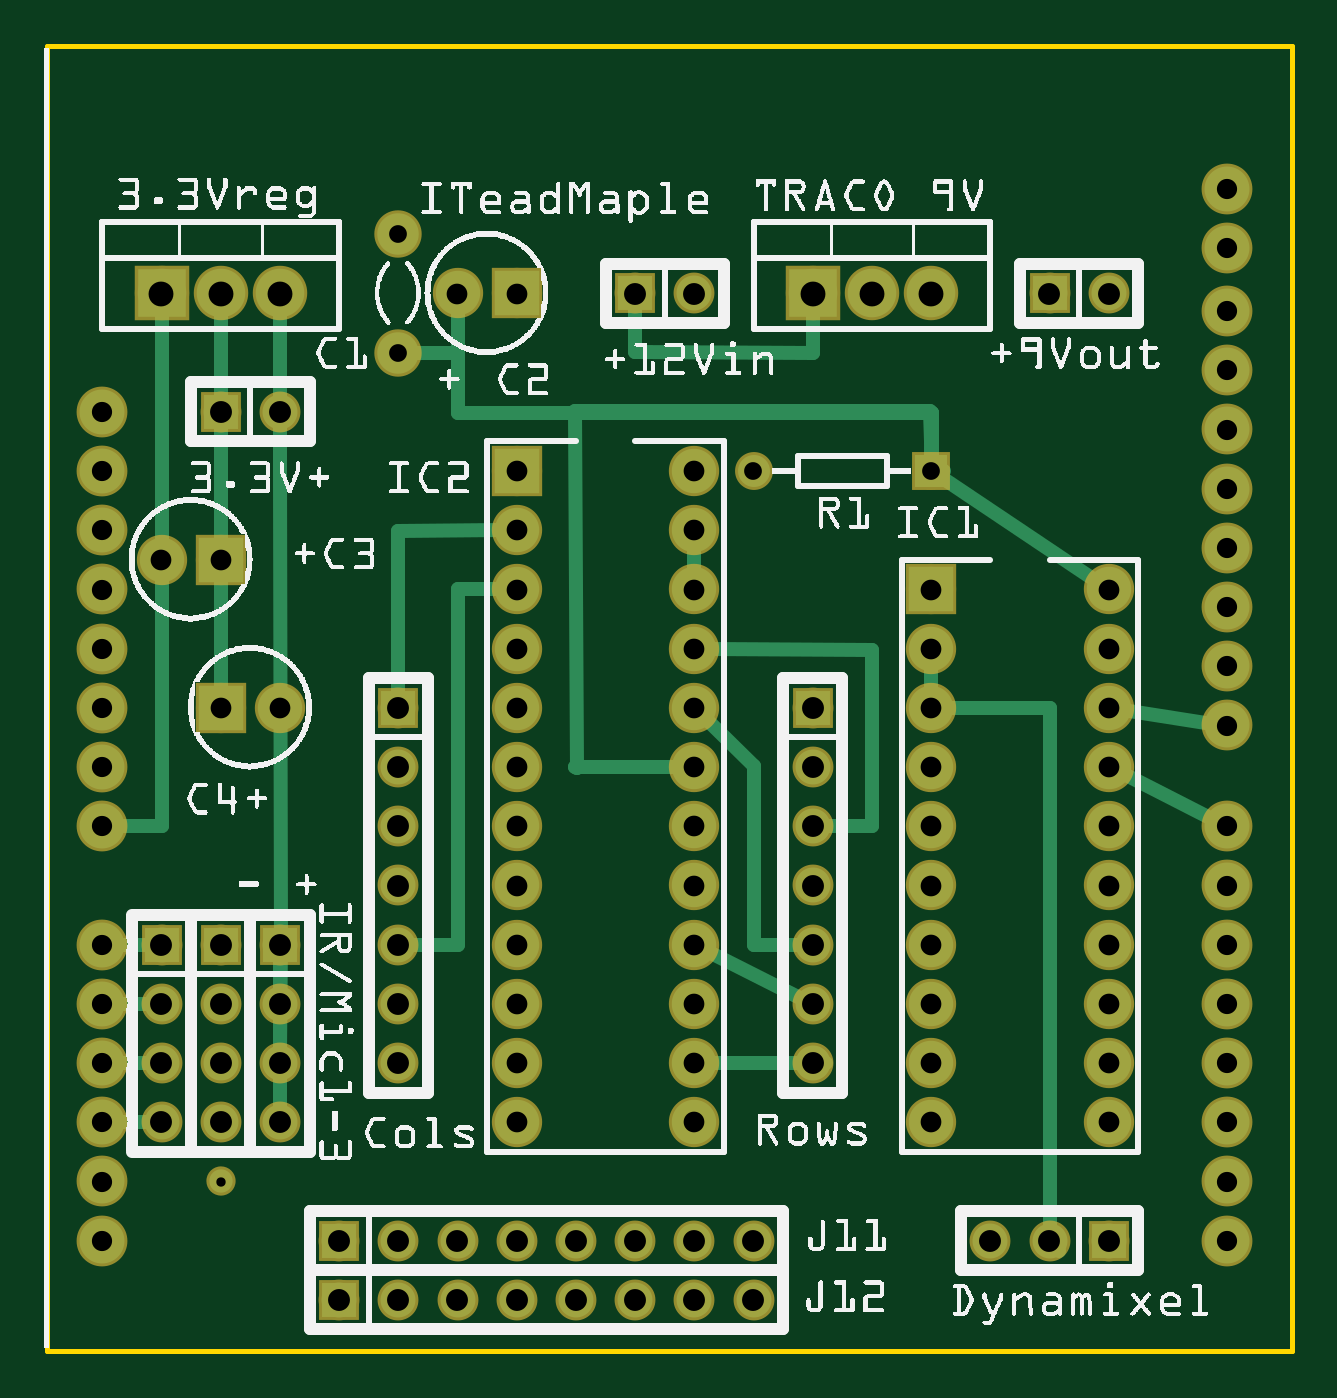
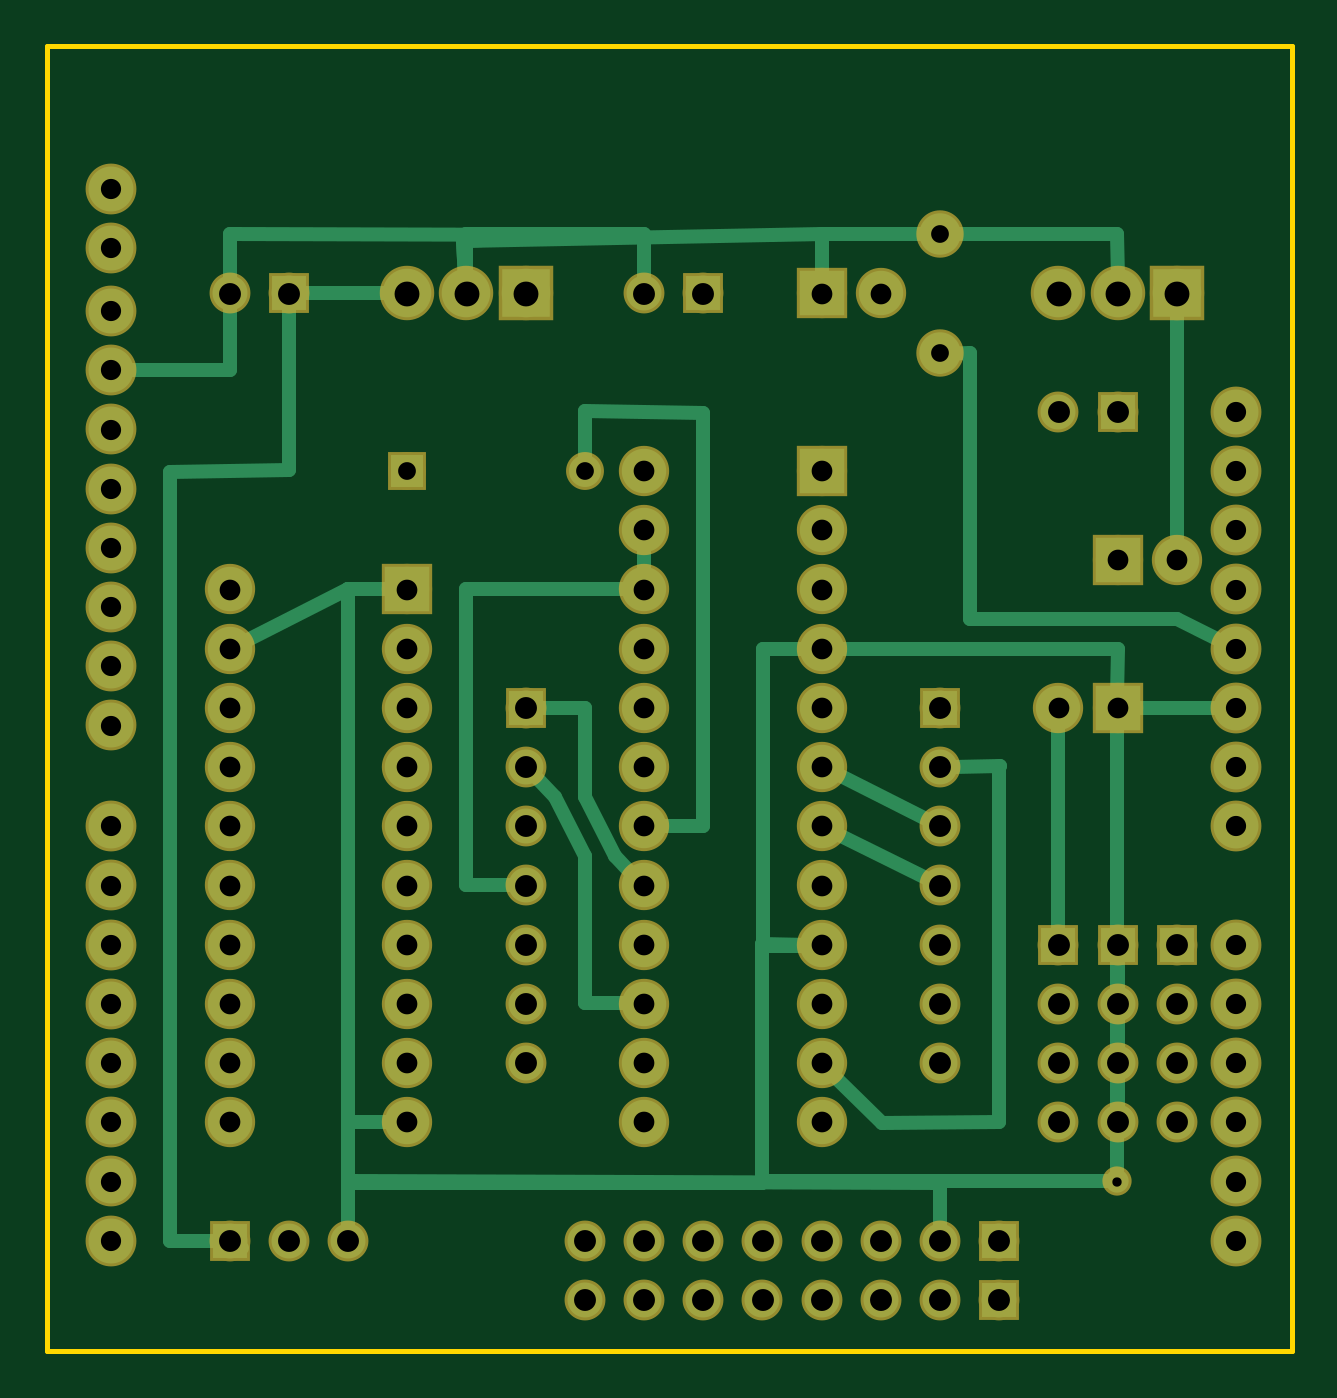
Circuit board: 7 layer files. Board 53.4 x 56.0 mm.
- outline: Teddy-Shield_contour.gm1 (395 bytes)
- bottom_copper: Teddy-Shield_copperBottom.gbl (6770 bytes)
- top_copper: Teddy-Shield_copperTop.gtl (5461 bytes)
- drill: Teddy-Shield_drill.txt (3040 bytes)
- bottom_mask: Teddy-Shield_maskBottom.gbs (3120 bytes)
- top_mask: Teddy-Shield_maskTop.gts (3120 bytes)
- top_silk: Teddy-Shield_silkTop.gto (290826 bytes)

=== outline: Teddy-Shield_contour.gm1 ===
G04 MADE WITH FRITZING*
G04 WWW.FRITZING.ORG*
G04 DOUBLE SIDED*
G04 HOLES PLATED*
G04 CONTOUR ON CENTER OF CONTOUR VECTOR*
%ASAXBY*%
%FSLAX23Y23*%
%MOIN*%
%OFA0B0*%
%SFA1.0B1.0*%
%ADD10R,2.110690X2.212530*%
%ADD11C,0.008000*%
%ADD10C,0.008*%
%LNCONTOUR*%
G90*
G70*
G54D10*
G54D11*
X8Y2205D02*
X2111Y2205D01*
X2111Y0D01*
X8Y0D01*
X8Y2205D01*
D02*
G04 End of contour*
M02*
=== bottom_copper: Teddy-Shield_copperBottom.gbl (6770 bytes, source omitted) ===
=== top_copper: Teddy-Shield_copperTop.gtl ===
G04 MADE WITH FRITZING*
G04 WWW.FRITZING.ORG*
G04 DOUBLE SIDED*
G04 HOLES PLATED*
G04 CONTOUR ON CENTER OF CONTOUR VECTOR*
%ASAXBY*%
%FSLAX23Y23*%
%MOIN*%
%OFA0B0*%
%SFA1.0B1.0*%
%ADD10C,0.075833*%
%ADD11C,0.075000*%
%ADD12C,0.059000*%
%ADD13C,0.054000*%
%ADD14C,0.070000*%
%ADD15C,0.082000*%
%ADD16C,0.039370*%
%ADD17R,0.075000X0.075000*%
%ADD18R,0.059000X0.059000*%
%ADD19R,0.054000X0.054000*%
%ADD20R,0.082000X0.082000*%
%ADD21C,0.024000*%
%LNCOPPER1*%
G90*
G70*
G54D10*
X2002Y1964D03*
X2002Y1864D03*
X2002Y1757D03*
X2002Y1657D03*
X2002Y1557D03*
X2002Y1457D03*
X2002Y1357D03*
X2002Y1257D03*
X2002Y1157D03*
X2002Y1057D03*
X2002Y887D03*
X2002Y787D03*
X2002Y687D03*
X2002Y587D03*
X2002Y487D03*
X2002Y387D03*
X2002Y287D03*
X2002Y187D03*
X102Y1587D03*
X102Y1487D03*
X102Y1387D03*
X102Y1287D03*
X102Y1187D03*
X102Y1087D03*
X102Y987D03*
X102Y887D03*
X102Y687D03*
X102Y587D03*
X102Y487D03*
X102Y387D03*
X102Y287D03*
X102Y187D03*
G54D11*
X1502Y1287D03*
X1802Y1287D03*
X1502Y1187D03*
X1802Y1187D03*
X1502Y1087D03*
X1802Y1087D03*
X1502Y987D03*
X1802Y987D03*
X1502Y887D03*
X1802Y887D03*
X1502Y787D03*
X1802Y787D03*
X1502Y687D03*
X1802Y687D03*
X1502Y587D03*
X1802Y587D03*
X1502Y487D03*
X1802Y487D03*
X1502Y387D03*
X1802Y387D03*
G54D12*
X1802Y187D03*
X1702Y187D03*
X1602Y187D03*
X502Y87D03*
X602Y87D03*
X702Y87D03*
X802Y87D03*
X902Y87D03*
X1002Y87D03*
X1102Y87D03*
X1202Y87D03*
X502Y187D03*
X602Y187D03*
X702Y187D03*
X802Y187D03*
X902Y187D03*
X1002Y187D03*
X1102Y187D03*
X1202Y187D03*
G54D11*
X802Y1487D03*
X1102Y1487D03*
X802Y1387D03*
X1102Y1387D03*
X802Y1287D03*
X1102Y1287D03*
X802Y1187D03*
X1102Y1187D03*
X802Y1087D03*
X1102Y1087D03*
X802Y987D03*
X1102Y987D03*
X802Y887D03*
X1102Y887D03*
X802Y787D03*
X1102Y787D03*
X802Y687D03*
X1102Y687D03*
X802Y587D03*
X1102Y587D03*
X802Y487D03*
X1102Y487D03*
X802Y387D03*
X1102Y387D03*
G54D12*
X1302Y1087D03*
X1302Y987D03*
X1302Y887D03*
X1302Y787D03*
X1302Y687D03*
X1302Y587D03*
X1302Y487D03*
X602Y1087D03*
X602Y987D03*
X602Y887D03*
X602Y787D03*
X602Y687D03*
X602Y587D03*
X602Y487D03*
G54D13*
X1502Y1487D03*
X1202Y1487D03*
G54D14*
X602Y1887D03*
X602Y1687D03*
G54D11*
X302Y1087D03*
X402Y1087D03*
X302Y1337D03*
X202Y1337D03*
X802Y1787D03*
X702Y1787D03*
G54D12*
X302Y1587D03*
X402Y1587D03*
X1002Y1787D03*
X1102Y1787D03*
X1702Y1787D03*
X1802Y1787D03*
G54D15*
X1302Y1787D03*
X1402Y1787D03*
X1502Y1787D03*
X202Y1787D03*
X302Y1787D03*
X402Y1787D03*
G54D12*
X402Y687D03*
X402Y587D03*
X402Y487D03*
X402Y387D03*
X302Y687D03*
X302Y587D03*
X302Y487D03*
X302Y387D03*
X202Y687D03*
X202Y587D03*
X202Y487D03*
X202Y387D03*
G54D16*
X303Y287D03*
X303Y1087D03*
G54D17*
X1502Y1287D03*
G54D18*
X1802Y187D03*
X502Y87D03*
X502Y187D03*
G54D17*
X802Y1487D03*
G54D18*
X1302Y1087D03*
X602Y1087D03*
G54D19*
X1502Y1487D03*
G54D17*
X302Y1087D03*
X302Y1337D03*
X802Y1787D03*
G54D18*
X302Y1587D03*
X1002Y1787D03*
X1702Y1787D03*
G54D20*
X1302Y1787D03*
X202Y1787D03*
G54D18*
X402Y687D03*
X302Y687D03*
X202Y687D03*
G54D21*
X1127Y687D02*
X1103Y687D01*
D02*
X1103Y687D02*
X1281Y597D01*
D02*
X1127Y487D02*
X1103Y487D01*
D02*
X1103Y487D02*
X1303Y487D01*
D02*
X1303Y487D02*
X1325Y487D01*
D02*
X777Y1387D02*
X602Y1385D01*
D02*
X602Y1385D02*
X602Y1110D01*
D02*
X1402Y887D02*
X1303Y887D01*
D02*
X1402Y1185D02*
X1402Y887D01*
D02*
X1303Y887D02*
X1325Y887D01*
D02*
X1127Y1187D02*
X1402Y1185D01*
D02*
X1127Y1087D02*
X1103Y1087D01*
D02*
X1103Y1087D02*
X1202Y988D01*
D02*
X1202Y988D02*
X1202Y687D01*
D02*
X1202Y687D02*
X1279Y687D01*
D02*
X777Y1287D02*
X703Y1287D01*
D02*
X703Y1287D02*
X703Y687D01*
D02*
X703Y687D02*
X625Y687D01*
D02*
X719Y1769D02*
X703Y1785D01*
D02*
X703Y1785D02*
X703Y1687D01*
D02*
X703Y1687D02*
X625Y1687D01*
D02*
X1502Y1508D02*
X1503Y1585D01*
D02*
X1503Y1585D02*
X703Y1585D01*
D02*
X703Y1585D02*
X703Y1687D01*
D02*
X703Y1687D02*
X625Y1687D01*
D02*
X303Y287D02*
X303Y287D01*
D02*
X1302Y1686D02*
X1001Y1688D01*
D02*
X1001Y1688D02*
X1001Y1764D01*
D02*
X1302Y1760D02*
X1302Y1686D01*
D02*
X1077Y987D02*
X901Y987D01*
D02*
X901Y987D02*
X903Y985D01*
D02*
X903Y985D02*
X900Y1588D01*
D02*
X900Y1588D02*
X1500Y1588D01*
D02*
X1500Y1588D02*
X1503Y1487D01*
D02*
X1503Y1487D02*
X1523Y1487D01*
D02*
X1503Y1585D02*
X1502Y1487D01*
D02*
X1503Y1487D02*
X1503Y1585D01*
D02*
X1801Y1287D02*
X1503Y1487D01*
D02*
X1777Y1287D02*
X1801Y1287D01*
D02*
X1703Y185D02*
X1702Y1087D01*
D02*
X1718Y170D02*
X1703Y185D01*
D02*
X1702Y1087D02*
X1527Y1087D01*
D02*
X1502Y1187D02*
X1502Y1087D01*
D02*
X1480Y1175D02*
X1502Y1187D01*
D02*
X179Y487D02*
X127Y487D01*
D02*
X179Y587D02*
X127Y587D01*
D02*
X179Y687D02*
X127Y687D01*
D02*
X179Y387D02*
X127Y387D01*
D02*
X1826Y1083D02*
X1977Y1060D01*
D02*
X1824Y976D02*
X1979Y898D01*
D02*
X402Y510D02*
X403Y688D01*
D02*
X403Y688D02*
X402Y1487D01*
D02*
X402Y1487D02*
X402Y1760D01*
D02*
X302Y1760D02*
X302Y1610D01*
D02*
X402Y1610D02*
X402Y1760D01*
D02*
X402Y464D02*
X402Y410D01*
D02*
X402Y564D02*
X402Y510D01*
D02*
X402Y664D02*
X402Y610D01*
D02*
X1102Y1362D02*
X1102Y1312D01*
D02*
X202Y1337D02*
X202Y887D01*
D02*
X202Y1787D02*
X202Y1337D01*
D02*
X202Y887D02*
X127Y887D01*
D02*
X303Y1106D02*
X302Y1312D01*
D02*
X302Y1564D02*
X303Y1106D01*
G04 End of Copper1*
M02*
=== drill: Teddy-Shield_drill.txt ===
M48
M72,TZ
T10C0.034167
T11C0.035000
T12C0.037000
T13C0.030000
T14C0.042000
T15C0.015748
%
T10
X0.101690Y0.186670
X0.101690Y0.286660
X0.101690Y0.386660
X0.101690Y0.486670
X0.101690Y0.586670
X0.101690Y0.686670
X0.101690Y0.886660
X0.101690Y0.986670
X0.101690Y1.086670
X0.101690Y1.186670
X0.101690Y1.286656
X0.101690Y1.386656
X0.101690Y1.486670
X0.101690Y1.586670
X2.001690Y0.186670
X2.001690Y0.286660
X2.001690Y0.386660
X2.001690Y0.486670
X2.001690Y0.586670
X2.001690Y0.686670
X2.001690Y0.786660
X2.001690Y0.886660
X2.001690Y1.056670
X2.001690Y1.156670
X2.001690Y1.256670
X2.001690Y1.356656
X2.001690Y1.456656
X2.001690Y1.556670
X2.001690Y1.656670
X2.001690Y1.756670
X2.001690Y1.863670
X2.001690Y1.963670
T11
X0.701689Y1.786671
X0.801689Y1.786671
X0.201689Y1.336671
X0.301689Y1.336671
X0.401689Y1.086670
X0.301689Y1.086670
X1.101690Y0.386670
X0.801689Y0.386670
X1.101690Y0.486670
X0.801689Y0.486670
X1.101690Y0.586670
X0.801689Y0.586670
X1.101690Y0.686670
X0.801689Y0.686670
X1.101690Y0.786670
X0.801689Y0.786670
X1.101690Y0.886670
X0.801689Y0.886670
X1.101690Y0.986670
X0.801689Y0.986670
X1.101690Y1.086670
X0.801689Y1.086670
X1.101690Y1.186670
X0.801689Y1.186670
X1.101690Y1.286671
X0.801689Y1.286671
X1.101690Y1.386671
X0.801689Y1.386671
X1.101690Y1.486671
X0.801689Y1.486671
X1.801690Y0.386670
X1.501690Y0.386670
X1.801690Y0.486670
X1.501690Y0.486670
X1.801690Y0.586670
X1.501690Y0.586670
X1.801690Y0.686670
X1.501690Y0.686670
X1.801690Y0.786670
X1.501690Y0.786670
X1.801690Y0.886670
X1.501690Y0.886670
X1.801690Y0.986670
X1.501690Y0.986670
X1.801690Y1.086670
X1.501690Y1.086670
X1.801690Y1.186670
X1.501690Y1.186670
X1.801690Y1.286671
X1.501690Y1.286671
T12
X0.201689Y0.386670
X0.201689Y0.486670
X0.201689Y0.586670
X0.201689Y0.686670
X0.301689Y0.386670
X0.301689Y0.486670
X0.301689Y0.586670
X0.301689Y0.686670
X0.401689Y0.386670
X0.401689Y0.486670
X0.401689Y0.586670
X0.401689Y0.686670
X1.801690Y1.786671
X1.701690Y1.786671
X1.101690Y1.786671
X1.001690Y1.786671
X0.401689Y1.586671
X0.301689Y1.586671
X0.601689Y0.486670
X0.601689Y0.586670
X0.601689Y0.686670
X0.601689Y0.786670
X0.601689Y0.886670
X0.601689Y0.986670
X0.601689Y1.086670
X1.301690Y0.486670
X1.301690Y0.586670
X1.301690Y0.686670
X1.301690Y0.786670
X1.301690Y0.886670
X1.301690Y0.986670
X1.301690Y1.086670
X1.201690Y0.186670
X1.101690Y0.186670
X1.001690Y0.186670
X0.901689Y0.186670
X0.801689Y0.186670
X0.701689Y0.186670
X0.601689Y0.186670
X0.501689Y0.186670
X1.201690Y0.086670
X1.101690Y0.086670
X1.001690Y0.086670
X0.901689Y0.086670
X0.801689Y0.086670
X0.701689Y0.086670
X0.601689Y0.086670
X0.501689Y0.086670
X1.601690Y0.186670
X1.701690Y0.186670
X1.801690Y0.186670
T13
X0.601689Y1.686671
X0.601689Y1.886671
X1.201690Y1.486671
X1.501690Y1.486671
T14
X0.401689Y1.786671
X0.301689Y1.786671
X0.201689Y1.786671
X1.501690Y1.786671
X1.401690Y1.786671
X1.301690Y1.786671
T15
X0.302918Y1.086670
X0.302918Y0.286670
T00
M30

=== bottom_mask: Teddy-Shield_maskBottom.gbs ===
G04 MADE WITH FRITZING*
G04 WWW.FRITZING.ORG*
G04 DOUBLE SIDED*
G04 HOLES PLATED*
G04 CONTOUR ON CENTER OF CONTOUR VECTOR*
%ASAXBY*%
%FSLAX23Y23*%
%MOIN*%
%OFA0B0*%
%SFA1.0B1.0*%
%ADD10C,0.085833*%
%ADD11C,0.085000*%
%ADD12C,0.069000*%
%ADD13C,0.064000*%
%ADD14C,0.080000*%
%ADD15C,0.092000*%
%ADD16C,0.049370*%
%ADD17R,0.085000X0.085000*%
%ADD18R,0.069000X0.069000*%
%ADD19R,0.064000X0.064000*%
%ADD20R,0.092000X0.092000*%
%LNMASK0*%
G90*
G70*
G54D10*
X2002Y1964D03*
X2002Y1864D03*
X2002Y1757D03*
X2002Y1657D03*
X2002Y1557D03*
X2002Y1457D03*
X2002Y1357D03*
X2002Y1257D03*
X2002Y1157D03*
X2002Y1057D03*
X2002Y887D03*
X2002Y787D03*
X2002Y687D03*
X2002Y587D03*
X2002Y487D03*
X2002Y387D03*
X2002Y287D03*
X2002Y187D03*
X102Y1587D03*
X102Y1487D03*
X102Y1387D03*
X102Y1287D03*
X102Y1187D03*
X102Y1087D03*
X102Y987D03*
X102Y887D03*
X102Y687D03*
X102Y587D03*
X102Y487D03*
X102Y387D03*
X102Y287D03*
X102Y187D03*
G54D11*
X1502Y1287D03*
X1802Y1287D03*
X1502Y1187D03*
X1802Y1187D03*
X1502Y1087D03*
X1802Y1087D03*
X1502Y987D03*
X1802Y987D03*
X1502Y887D03*
X1802Y887D03*
X1502Y787D03*
X1802Y787D03*
X1502Y687D03*
X1802Y687D03*
X1502Y587D03*
X1802Y587D03*
X1502Y487D03*
X1802Y487D03*
X1502Y387D03*
X1802Y387D03*
G54D12*
X1802Y187D03*
X1702Y187D03*
X1602Y187D03*
X502Y87D03*
X602Y87D03*
X702Y87D03*
X802Y87D03*
X902Y87D03*
X1002Y87D03*
X1102Y87D03*
X1202Y87D03*
X502Y187D03*
X602Y187D03*
X702Y187D03*
X802Y187D03*
X902Y187D03*
X1002Y187D03*
X1102Y187D03*
X1202Y187D03*
G54D11*
X802Y1487D03*
X1102Y1487D03*
X802Y1387D03*
X1102Y1387D03*
X802Y1287D03*
X1102Y1287D03*
X802Y1187D03*
X1102Y1187D03*
X802Y1087D03*
X1102Y1087D03*
X802Y987D03*
X1102Y987D03*
X802Y887D03*
X1102Y887D03*
X802Y787D03*
X1102Y787D03*
X802Y687D03*
X1102Y687D03*
X802Y587D03*
X1102Y587D03*
X802Y487D03*
X1102Y487D03*
X802Y387D03*
X1102Y387D03*
G54D12*
X1302Y1087D03*
X1302Y987D03*
X1302Y887D03*
X1302Y787D03*
X1302Y687D03*
X1302Y587D03*
X1302Y487D03*
X602Y1087D03*
X602Y987D03*
X602Y887D03*
X602Y787D03*
X602Y687D03*
X602Y587D03*
X602Y487D03*
G54D13*
X1502Y1487D03*
X1202Y1487D03*
G54D14*
X602Y1887D03*
X602Y1687D03*
G54D11*
X302Y1087D03*
X402Y1087D03*
X302Y1337D03*
X202Y1337D03*
X802Y1787D03*
X702Y1787D03*
G54D12*
X302Y1587D03*
X402Y1587D03*
X1002Y1787D03*
X1102Y1787D03*
X1702Y1787D03*
X1802Y1787D03*
G54D15*
X1302Y1787D03*
X1402Y1787D03*
X1502Y1787D03*
X202Y1787D03*
X302Y1787D03*
X402Y1787D03*
G54D12*
X402Y687D03*
X402Y587D03*
X402Y487D03*
X402Y387D03*
X302Y687D03*
X302Y587D03*
X302Y487D03*
X302Y387D03*
X202Y687D03*
X202Y587D03*
X202Y487D03*
X202Y387D03*
G54D16*
X303Y287D03*
X303Y1087D03*
G54D17*
X1502Y1287D03*
G54D18*
X1802Y187D03*
X502Y87D03*
X502Y187D03*
G54D17*
X802Y1487D03*
G54D18*
X1302Y1087D03*
X602Y1087D03*
G54D19*
X1502Y1487D03*
G54D17*
X302Y1087D03*
X302Y1337D03*
X802Y1787D03*
G54D18*
X302Y1587D03*
X1002Y1787D03*
X1702Y1787D03*
G54D20*
X1302Y1787D03*
X202Y1787D03*
G54D18*
X402Y687D03*
X302Y687D03*
X202Y687D03*
G04 End of Mask0*
M02*
=== top_mask: Teddy-Shield_maskTop.gts ===
G04 MADE WITH FRITZING*
G04 WWW.FRITZING.ORG*
G04 DOUBLE SIDED*
G04 HOLES PLATED*
G04 CONTOUR ON CENTER OF CONTOUR VECTOR*
%ASAXBY*%
%FSLAX23Y23*%
%MOIN*%
%OFA0B0*%
%SFA1.0B1.0*%
%ADD10C,0.085833*%
%ADD11C,0.085000*%
%ADD12C,0.069000*%
%ADD13C,0.064000*%
%ADD14C,0.080000*%
%ADD15C,0.092000*%
%ADD16C,0.049370*%
%ADD17R,0.085000X0.085000*%
%ADD18R,0.069000X0.069000*%
%ADD19R,0.064000X0.064000*%
%ADD20R,0.092000X0.092000*%
%LNMASK1*%
G90*
G70*
G54D10*
X2002Y1964D03*
X2002Y1864D03*
X2002Y1757D03*
X2002Y1657D03*
X2002Y1557D03*
X2002Y1457D03*
X2002Y1357D03*
X2002Y1257D03*
X2002Y1157D03*
X2002Y1057D03*
X2002Y887D03*
X2002Y787D03*
X2002Y687D03*
X2002Y587D03*
X2002Y487D03*
X2002Y387D03*
X2002Y287D03*
X2002Y187D03*
X102Y1587D03*
X102Y1487D03*
X102Y1387D03*
X102Y1287D03*
X102Y1187D03*
X102Y1087D03*
X102Y987D03*
X102Y887D03*
X102Y687D03*
X102Y587D03*
X102Y487D03*
X102Y387D03*
X102Y287D03*
X102Y187D03*
G54D11*
X1502Y1287D03*
X1802Y1287D03*
X1502Y1187D03*
X1802Y1187D03*
X1502Y1087D03*
X1802Y1087D03*
X1502Y987D03*
X1802Y987D03*
X1502Y887D03*
X1802Y887D03*
X1502Y787D03*
X1802Y787D03*
X1502Y687D03*
X1802Y687D03*
X1502Y587D03*
X1802Y587D03*
X1502Y487D03*
X1802Y487D03*
X1502Y387D03*
X1802Y387D03*
G54D12*
X1802Y187D03*
X1702Y187D03*
X1602Y187D03*
X502Y87D03*
X602Y87D03*
X702Y87D03*
X802Y87D03*
X902Y87D03*
X1002Y87D03*
X1102Y87D03*
X1202Y87D03*
X502Y187D03*
X602Y187D03*
X702Y187D03*
X802Y187D03*
X902Y187D03*
X1002Y187D03*
X1102Y187D03*
X1202Y187D03*
G54D11*
X802Y1487D03*
X1102Y1487D03*
X802Y1387D03*
X1102Y1387D03*
X802Y1287D03*
X1102Y1287D03*
X802Y1187D03*
X1102Y1187D03*
X802Y1087D03*
X1102Y1087D03*
X802Y987D03*
X1102Y987D03*
X802Y887D03*
X1102Y887D03*
X802Y787D03*
X1102Y787D03*
X802Y687D03*
X1102Y687D03*
X802Y587D03*
X1102Y587D03*
X802Y487D03*
X1102Y487D03*
X802Y387D03*
X1102Y387D03*
G54D12*
X1302Y1087D03*
X1302Y987D03*
X1302Y887D03*
X1302Y787D03*
X1302Y687D03*
X1302Y587D03*
X1302Y487D03*
X602Y1087D03*
X602Y987D03*
X602Y887D03*
X602Y787D03*
X602Y687D03*
X602Y587D03*
X602Y487D03*
G54D13*
X1502Y1487D03*
X1202Y1487D03*
G54D14*
X602Y1887D03*
X602Y1687D03*
G54D11*
X302Y1087D03*
X402Y1087D03*
X302Y1337D03*
X202Y1337D03*
X802Y1787D03*
X702Y1787D03*
G54D12*
X302Y1587D03*
X402Y1587D03*
X1002Y1787D03*
X1102Y1787D03*
X1702Y1787D03*
X1802Y1787D03*
G54D15*
X1302Y1787D03*
X1402Y1787D03*
X1502Y1787D03*
X202Y1787D03*
X302Y1787D03*
X402Y1787D03*
G54D12*
X402Y687D03*
X402Y587D03*
X402Y487D03*
X402Y387D03*
X302Y687D03*
X302Y587D03*
X302Y487D03*
X302Y387D03*
X202Y687D03*
X202Y587D03*
X202Y487D03*
X202Y387D03*
G54D16*
X303Y287D03*
X303Y1087D03*
G54D17*
X1502Y1287D03*
G54D18*
X1802Y187D03*
X502Y87D03*
X502Y187D03*
G54D17*
X802Y1487D03*
G54D18*
X1302Y1087D03*
X602Y1087D03*
G54D19*
X1502Y1487D03*
G54D17*
X302Y1087D03*
X302Y1337D03*
X802Y1787D03*
G54D18*
X302Y1587D03*
X1002Y1787D03*
X1702Y1787D03*
G54D20*
X1302Y1787D03*
X202Y1787D03*
G54D18*
X402Y687D03*
X302Y687D03*
X202Y687D03*
G04 End of Mask1*
M02*
=== top_silk: Teddy-Shield_silkTop.gto (290826 bytes, source omitted) ===
